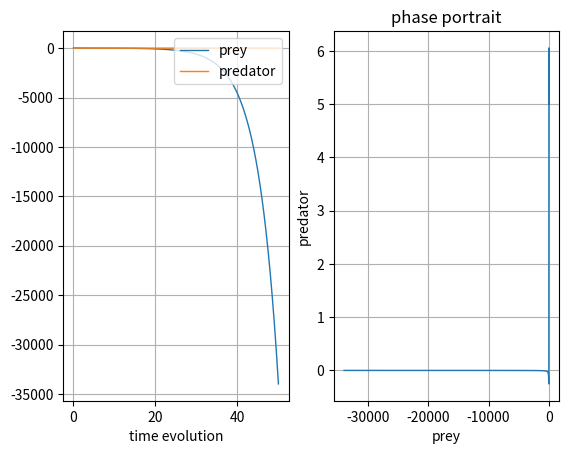

Write the Python code that produced this figure.
# load the necessary packages
import numpy as np
from scipy.integrate import odeint
import matplotlib.pyplot as plt

# define the function that returns dz/dt
def myModel(y, t):
    #
    # parameters
    alpha = 1/5
    beta  = 1/10
    gamma = 1/3
    delta = 1/30
    humanprey = 1
    humanpred = 0.2
    #
    # get the individual variables - for readability
    yPrey =  y[0]
    yPred = y[1]
    #
    # individual derivatives
    dyPreydt  =   alpha * yPrey - beta  * yPrey * yPred - humanprey
    dyPreddt  = - gamma * yPred + delta * yPrey * yPred - humanpred
    #
    return [ dyPreydt, dyPreddt ]

# define the initial condition
y0 = [ 20, 5 ]

# define the time points where the solution is computed
n    = 100
tmax = 50
t    = np.linspace(0, tmax, n)

# solve the ODE
y = odeint(myModel, y0, t)

# get the individual variables
yPrey = y[:,0]
yPred = y[:,1]

# plot the time evolution
plt.subplot(1,2,1)
plt.plot(t, yPrey, label='prey', linewidth=1)
plt.plot(t, yPred, label='predator', linewidth=1)
plt.grid()
plt.legend(loc = 'upper right')
plt.xlabel('time evolution')

# plot the phase portrait
plt.subplot(1,2,2)
plt.plot(yPrey, yPred, linewidth=1)
plt.grid()
plt.xlabel('prey')
plt.ylabel('predator')
plt.title('phase portrait')

plt.show()

